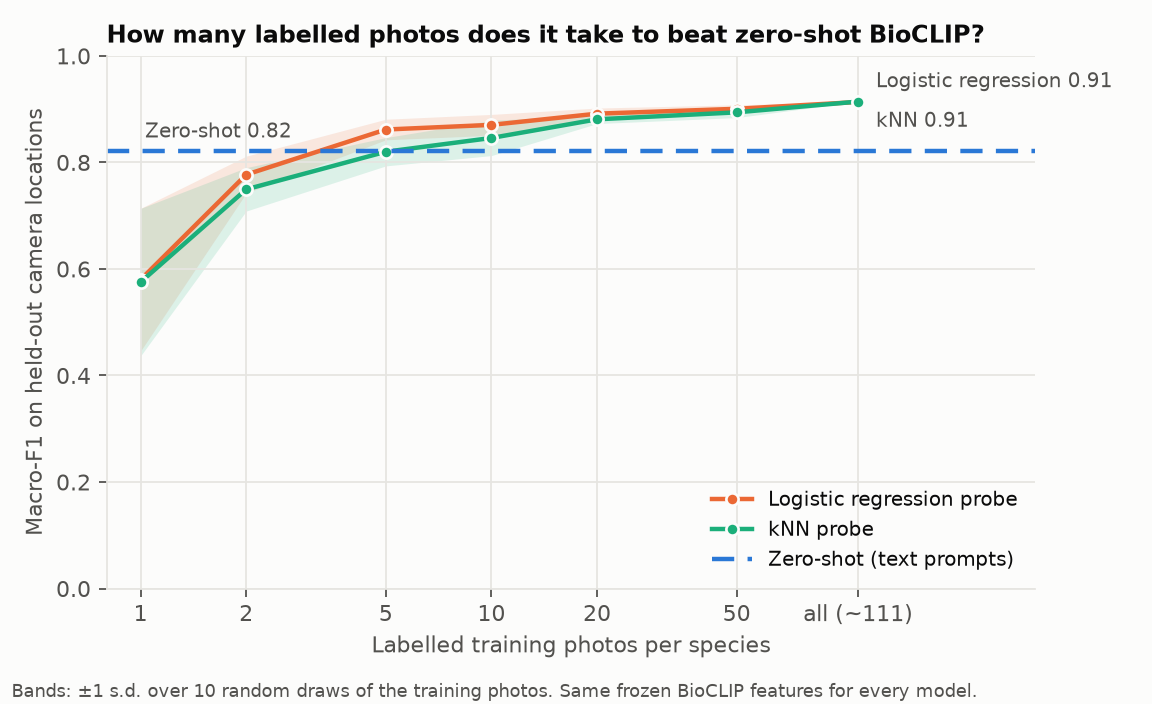

The data file committed next to this chart (first rows):
shots, seed, model, macro_f1, accuracy
1, 0, logistic_regression, 0.4295, 0.4581
1, 0, knn, 0.412, 0.4461
1, 1, logistic_regression, 0.4868, 0.5419
1, 1, knn, 0.4797, 0.5359
1, 2, logistic_regression, 0.7309, 0.7365
1, 2, knn, 0.7128, 0.7246
1, 3, logistic_regression, 0.7379, 0.7425
1, 3, knn, 0.7501, 0.7545
1, 4, logistic_regression, 0.6363, 0.6557
1, 4, knn, 0.6454, 0.6677
1, 5, logistic_regression, 0.7057, 0.7066
1, 5, knn, 0.6913, 0.6976
1, 6, logistic_regression, 0.5234, 0.5958
1, 6, knn, 0.5315, 0.6108
1, 7, logistic_regression, 0.6792, 0.7096
1, 7, knn, 0.6913, 0.7156
1, 8, logistic_regression, 0.4979, 0.5359
1, 8, knn, 0.4685, 0.509
1, 9, logistic_regression, 0.3712, 0.4281
1, 9, knn, 0.3703, 0.4341
2, 0, logistic_regression, 0.7697, 0.7575
2, 0, knn, 0.6808, 0.6946
2, 1, logistic_regression, 0.8006, 0.7994
2, 1, knn, 0.7928, 0.7904
2, 2, logistic_regression, 0.8326, 0.8263
2, 2, knn, 0.8184, 0.8174
2, 3, logistic_regression, 0.787, 0.7904
2, 3, knn, 0.7108, 0.7216
2, 4, logistic_regression, 0.8089, 0.8054
2, 4, knn, 0.7544, 0.7515
2, 5, logistic_regression, 0.7781, 0.7754
2, 5, knn, 0.7465, 0.7395
2, 6, logistic_regression, 0.7844, 0.7874
2, 6, knn, 0.7725, 0.7754
2, 7, logistic_regression, 0.753, 0.7545
2, 7, knn, 0.7673, 0.7754
2, 8, logistic_regression, 0.746, 0.7425
2, 8, knn, 0.7187, 0.7126
2, 9, logistic_regression, 0.7104, 0.7246
2, 9, knn, 0.7324, 0.7425
5, 0, logistic_regression, 0.8482, 0.8413
5, 0, knn, 0.8062, 0.8084
5, 1, logistic_regression, 0.8842, 0.8832
5, 1, knn, 0.8472, 0.8473
5, 2, logistic_regression, 0.8353, 0.8353
5, 2, knn, 0.7956, 0.7964
5, 3, logistic_regression, 0.883, 0.8802
5, 3, knn, 0.8719, 0.8713
5, 4, logistic_regression, 0.8686, 0.8683
5, 4, knn, 0.8153, 0.8174
5, 5, logistic_regression, 0.8583, 0.8563
5, 5, knn, 0.8212, 0.8263
5, 6, logistic_regression, 0.8814, 0.8802
5, 6, knn, 0.8328, 0.8323
5, 7, logistic_regression, 0.8509, 0.8473
5, 7, knn, 0.7812, 0.7814
5, 8, logistic_regression, 0.8336, 0.8293
5, 8, knn, 0.8005, 0.8054
5, 9, logistic_regression, 0.8744, 0.8743
5, 9, knn, 0.8289, 0.8293
... 60 more rows
